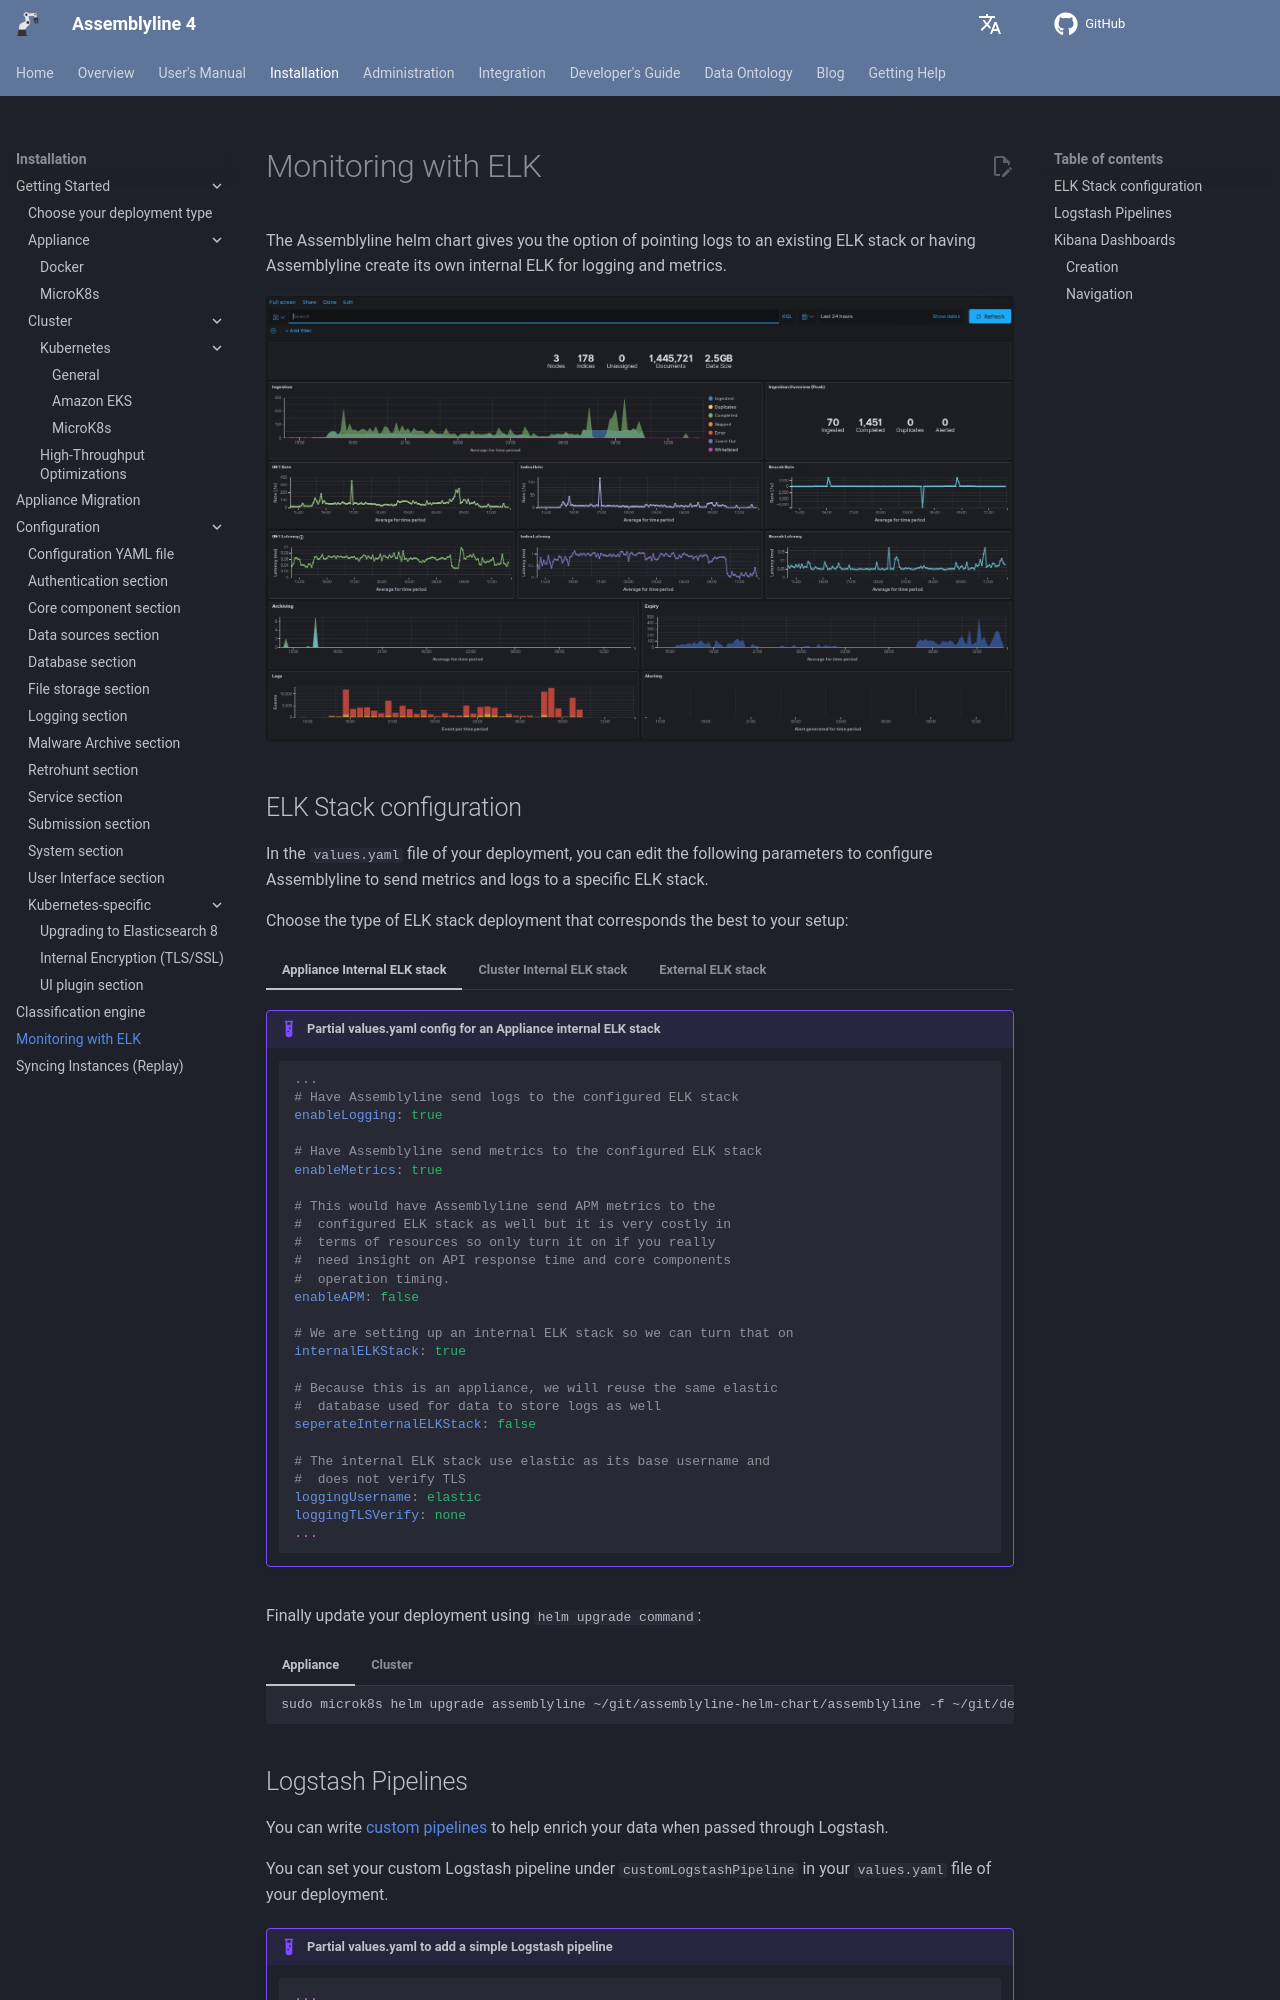

repository: CybercentreCanada/assemblyline4_docs · page: installation/monitoring/index.html · generator: mkdocs

# Monitoring with ELK

The Assemblyline helm chart gives you the option of pointing logs to an existing ELK stack or having Assemblyline create its own internal ELK for logging and metrics.

![Dashboard example](./images/dashboard-example.png)
